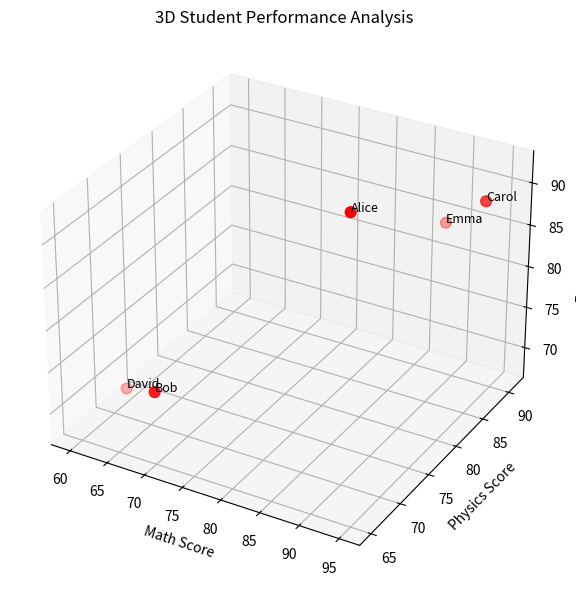

Write the Python code that produced this figure.
# Module xu ly bieu do 3D (Scatter Plot)
import matplotlib.pyplot as plt
from mpl_toolkits.mplot3d import Axes3D

def plot_3d_scatter(df):
    """
    Plot 3D Scatter chart comparing Math - Physics - English scores.
    Input: df containing columns ['Student', 'Math', 'Physics', 'English']
    """

    # 1. Validate Input Data [cite: 24]
    required_cols = {'Student', 'Math', 'Physics', 'English'}
    if not required_cols.issubset(df.columns):
        raise ValueError(f"DataFrame must contain columns: {required_cols}")

    # 2. Setup 3D Plot
    fig = plt.figure(figsize=(8, 6))
    ax = fig.add_subplot(111, projection='3d')

    # 3. Get Data
    x, y, z = df['Math'], df['Physics'], df['English']

    # 4. Draw Scatter [cite: 23, 41]
    ax.scatter(x, y, z, s=60, c='red', marker='o')

    # 5. Set Labels & Title
    ax.set_xlabel('Math Score')
    ax.set_ylabel('Physics Score')
    ax.set_zlabel('English Score')
    ax.set_title('3D Student Performance Analysis')

    # 6. Annotate Student Names
    for x_val, y_val, z_val, name in zip(x, y, z, df['Student']):
        ax.text(x_val, y_val, z_val, name, fontsize=9)

    plt.tight_layout()
    plt.show()

# --- TEST BLOCK ---
if __name__ == "__main__":
    import pandas as pd
    df_test = pd.DataFrame({
        'Student': ["Alice", "Bob", "Carol", "David", "Emma"],
        'Math': [85, 70, 95, 60, 88],
        'Physics': [78, 65, 88, 72, 91],
        'English': [92, 75, 90, 68, 84]
    })

    print("Testing 3D Chart...")
    plot_3d_scatter(df_test)